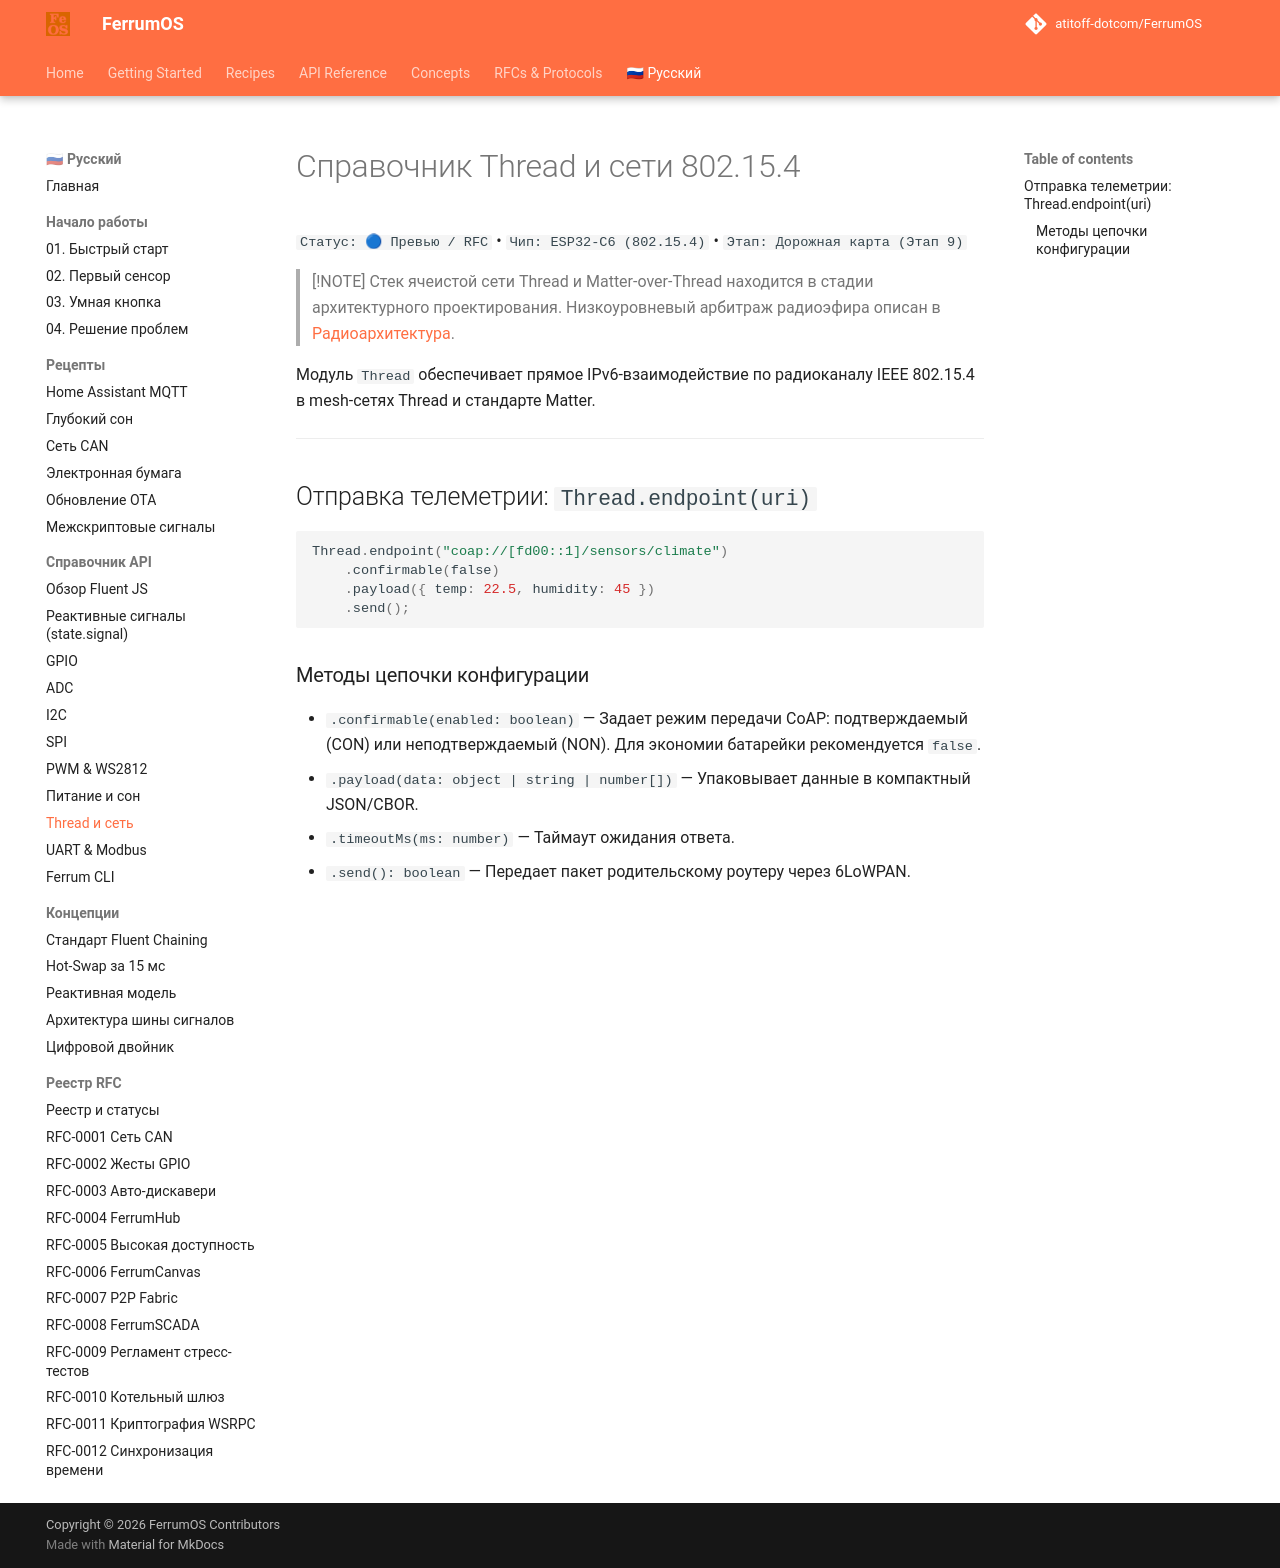

repository: atitoff-dotcom/FerrumOS · page: ru/3_reference/js_api/thread_network/index.html · generator: mkdocs

# Справочник Thread и сети 802.15.4

`Статус: 🔵 Превью / RFC` • `Чип: ESP32-C6 (802.15.4)` • `Этап: Дорожная карта (Этап 9)`

> [!NOTE]
> Стек ячеистой сети Thread и Matter-over-Thread находится в стадии архитектурного проектирования. Низкоуровневый арбитраж радиоэфира описан в [Радиоархитектура](../../rfcs/0007-brokerless-decentralized-fabric.md).

Модуль `Thread` обеспечивает прямое IPv6-взаимодействие по радиоканалу IEEE 802.15.4 в mesh-сетях Thread и стандарте Matter.

---

## Отправка телеметрии: `Thread.endpoint(uri)`

```javascript
Thread.endpoint("coap://[fd00::1]/sensors/climate")
    .confirmable(false)
    .payload({ temp: 22.5, humidity: 45 })
    .send();
```

### Методы цепочки конфигурации
- `.confirmable(enabled: boolean)` — Задает режим передачи CoAP: подтверждаемый (CON) или неподтверждаемый (NON). Для экономии батарейки рекомендуется `false`.
- `.payload(data: object | string | number[])` — Упаковывает данные в компактный JSON/CBOR.
- `.timeoutMs(ms: number)` — Таймаут ожидания ответа.
- `.send(): boolean` — Передает пакет родительскому роутеру через 6LoWPAN.
